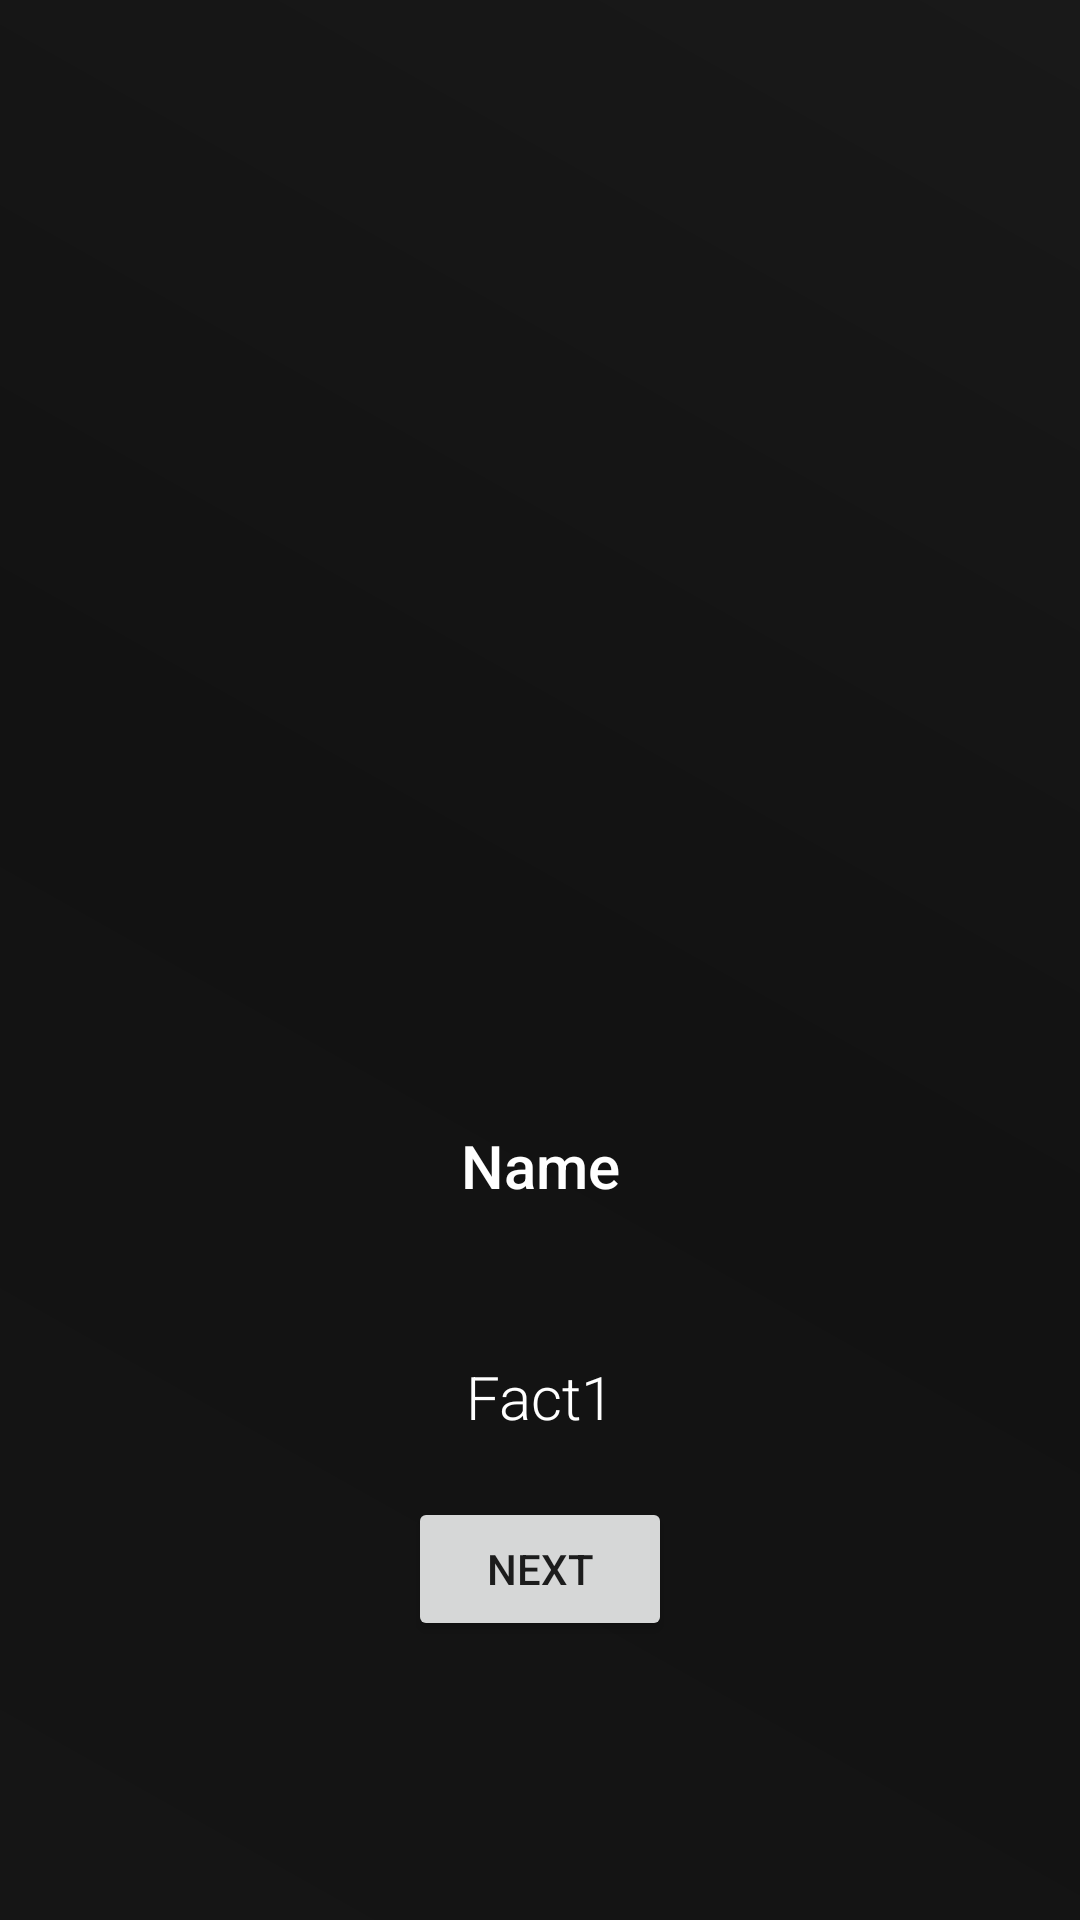

Write the Android layout XML for this screen, with the resource values it uses.
<!-- AndroidManifest.xml: application theme Theme.TreeScanner -->
<!-- res/layout/activity_facts.xml -->
<?xml version="1.0" encoding="utf-8"?>
<ScrollView xmlns:android="http://schemas.android.com/apk/res/android"
    xmlns:app="http://schemas.android.com/apk/res-auto"
    xmlns:tools="http://schemas.android.com/tools"
    android:layout_width="match_parent"
    android:layout_height="match_parent"
    android:background="@drawable/homepagbackground"
    android:orientation="vertical"
    tools:context=".FactsActivity">
    <LinearLayout
        android:layout_width="match_parent"
        android:orientation="vertical"
        android:layout_height="wrap_content">
        <ImageView
            android:id="@+id/backbutton"
            android:layout_width="wrap_content"
            android:layout_height="wrap_content"
            android:elevation="15dp"
            android:src="@drawable/backbutton"
            android:paddingLeft="15dp"
            android:paddingTop="15dp"
            app:tint="@color/white"/>

        <ImageView
            android:id="@+id/treeimg"
            android:layout_width="match_parent"
            android:layout_height="300dp"
            android:src="@drawable/home"
            android:padding="20dp"
            android:layout_marginTop="20dp"/>
        <TextView
            android:id="@+id/factnamebox"
            android:layout_width="match_parent"
            android:layout_height="wrap_content"
            android:elevation="8dp"
            android:fontFamily="sans-serif-medium"
            android:gravity="center"
            android:padding="20dp"
            android:layout_marginTop="20dp"
            android:text="Name"
            android:textColor="@color/white"
            android:textSize="20dp" />
        <TextView
            android:id="@+id/factbox"
            android:layout_width="match_parent"
            android:layout_height="wrap_content"
            android:elevation="8dp"
            android:fontFamily="sans-serif-light"
            android:gravity="center"
            android:padding="20dp"
            android:layout_marginTop="10dp"
            android:text="Fact1"
            android:textColor="@color/white"
            android:textSize="20dp" />

        <Button
            android:id="@+id/nextbtn"
            android:layout_width="wrap_content"
            android:padding="10dp"
            android:layout_height="wrap_content"
            android:onClick="onclick"
            android:layout_gravity="center"
            android:text="next"/>
    </LinearLayout>



</ScrollView>
<!-- resources referenced by this layout -->
<resources>
  <color name="white">#FFFFFFFF</color>
  <!-- drawable homepagbackground (drawable) -->
  <?xml version="1.0" encoding="utf-8"?>
  <shape xmlns:android="http://schemas.android.com/apk/res/android">
      <gradient
          android:startColor="#151515"
          android:centerColor="#121212"
          android:endColor="#191919"
          android:type="linear"
          android:angle="45">
      </gradient>
  
  </shape>
  <style name="Theme.TreeScanner" parent="Theme.MaterialComponents.DayNight.NoActionBar">
          
          <item name="colorPrimary">@color/primary_green</item>
          <item name="colorPrimaryVariant">@color/accent_red</item>
          <item name="colorOnPrimary">@color/white</item>
          
          <item name="colorSecondary">@color/secondary_neon_green</item>
          <item name="colorSecondaryVariant">@color/teal_700</item>
          <item name="colorOnSecondary">@color/grey3</item>
          
          <item name="android:statusBarColor" tools:targetApi="l">?attr/colorPrimaryVariant</item>
          
      </style>
  <color name="primary_green">#00e677</color>
  <color name="accent_red">#FF80AA</color>
  <color name="secondary_neon_green">#00f59f</color>
  <color name="teal_700">#FF018786</color>
  <color name="grey3">#303030</color>
</resources>
